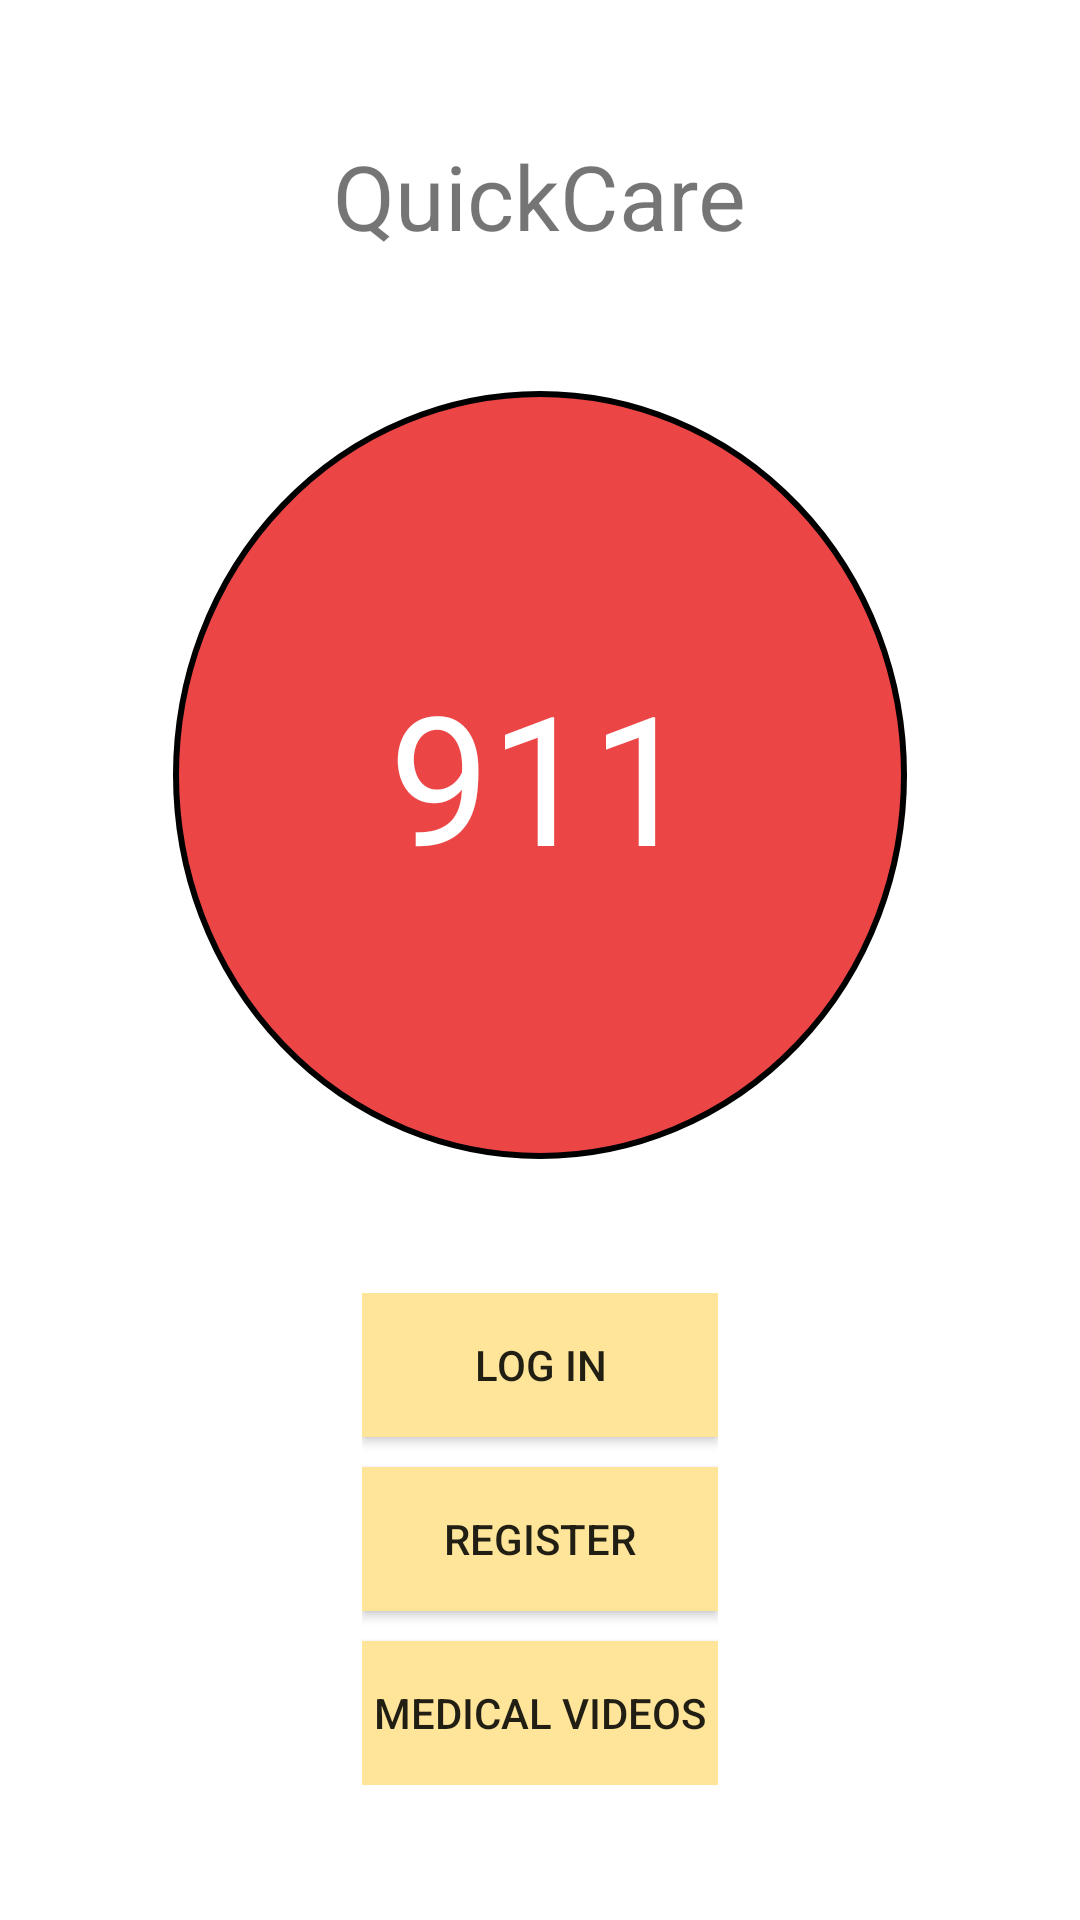

Android layout source for this screen:
<!-- AndroidManifest.xml: application theme Theme.WeCare -->
<!-- res/layout/activity_main.xml -->
<?xml version="1.0" encoding="utf-8"?>
<androidx.constraintlayout.widget.ConstraintLayout xmlns:android="http://schemas.android.com/apk/res/android"
    xmlns:app="http://schemas.android.com/apk/res-auto"
    xmlns:tools="http://schemas.android.com/tools"
    android:layout_width="match_parent"
    android:layout_height="match_parent"
    tools:context=".MainActivity">

    <TextView
        android:id="@+id/title"
        android:layout_width="wrap_content"
        android:layout_height="wrap_content"
        android:text="QuickCare"
        android:textSize="30sp"
        app:layout_constraintBottom_toTopOf="@id/call_button"
        app:layout_constraintLeft_toLeftOf="parent"
        app:layout_constraintRight_toRightOf="parent"
        app:layout_constraintTop_toTopOf="parent" />

    <ImageView
        android:id="@+id/call_button"
        android:layout_width="0dp"
        android:layout_height="0dp"
        android:onClick="openChat"
        android:src="@drawable/circle"
        app:layout_constraintWidth_percent="0.68"
        app:layout_constraintHeight_percent="0.4"
        app:layout_constraintLeft_toLeftOf="parent"
        app:layout_constraintRight_toRightOf="parent"
        app:layout_constraintTop_toBottomOf="@id/title"
        app:layout_constraintBottom_toTopOf="@id/buttons"/>

    <TextView
        android:id="@+id/label_911"
        android:layout_width="0dp"
        android:layout_height="0dp"
        android:gravity="center"
        android:text="911"
        android:textColor="@color/white"
        android:textSize="60sp"
        app:layout_constraintWidth_percent="0.72"
        app:layout_constraintHeight_percent="0.4"
        app:layout_constraintLeft_toLeftOf="parent"
        app:layout_constraintRight_toRightOf="parent"
        app:layout_constraintTop_toBottomOf="@id/title"
        app:layout_constraintBottom_toTopOf="@id/buttons"/>

    <LinearLayout
        android:id="@+id/buttons"
        android:layout_width="0dp"
        android:layout_height="wrap_content"
        app:layout_constraintWidth_percent="0.33"
        app:layout_constraintLeft_toLeftOf="parent"
        app:layout_constraintRight_toRightOf="parent"
        app:layout_constraintTop_toBottomOf="@id/call_button"
        app:layout_constraintBottom_toBottomOf="parent"
        android:orientation="vertical">
        <androidx.appcompat.widget.AppCompatButton
            android:id="@+id/login_button"
            android:onClick="login"
            android:text="Log In"
            android:layout_height="wrap_content"
            android:layout_width="match_parent"
            android:background="@color/button" />
        <androidx.appcompat.widget.AppCompatButton
            android:id="@+id/signup_button"
            android:layout_marginTop="10dp"
            android:onClick="register"
            android:text="Register"
            android:layout_height="wrap_content"
            android:layout_width="match_parent"
            android:background="@color/button" />
        <androidx.appcompat.widget.AppCompatButton
            android:id="@+id/video_library"
            android:onClick="showVideos"
            android:layout_marginTop="10dp"
            android:text="Medical Videos"
            android:layout_height="wrap_content"
            android:layout_width="match_parent"
            android:background="@color/button" />
    </LinearLayout>
</androidx.constraintlayout.widget.ConstraintLayout>
<!-- resources referenced by this layout -->
<resources>
  <color name="button">#FFE599</color>
  <color name="white">#FFFFFFFF</color>
  <!-- drawable circle (drawable) -->
  <?xml version="1.0" encoding="utf-8"?>
  <selector xmlns:android="http://schemas.android.com/apk/res/android">
      <item>
          <shape android:shape="oval">
              <solid android:color="@color/circle" />
              <stroke android:color="@color/outline"
                  android:width="2dp" />
          </shape>
      </item>
  </selector>
  <style name="Theme.WeCare" parent="Theme.MaterialComponents.DayNight.DarkActionBar">
          
          <item name="colorPrimary">@color/purple_500</item>
          <item name="colorPrimaryVariant">@color/purple_700</item>
          <item name="colorOnPrimary">@color/white</item>
          
          <item name="colorSecondary">@color/teal_200</item>
          <item name="colorSecondaryVariant">@color/teal_700</item>
          <item name="colorOnSecondary">@color/black</item>
          
          <item name="android:statusBarColor" tools:targetApi="l">?attr/colorPrimaryVariant</item>
          
      </style>
  <color name="circle">#EB4545</color>
  <color name="outline">#000000</color>
  <color name="purple_500">#FF6200EE</color>
  <color name="purple_700">#FF3700B3</color>
  <color name="teal_200">#FF03DAC5</color>
  <color name="teal_700">#FF018786</color>
  <color name="black">#FF000000</color>
</resources>
